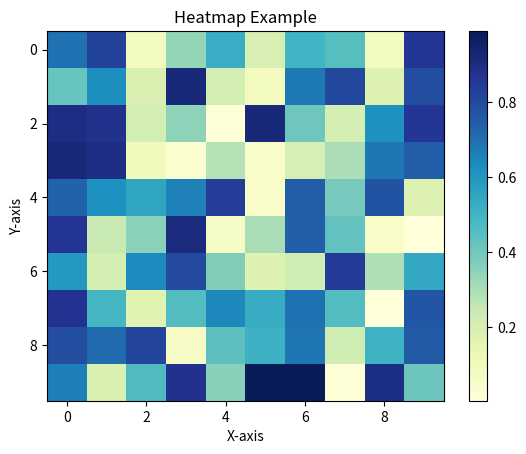

This chart was generated by the following Python code:
#1
import matplotlib.pyplot as plt

x = [1, 2, 3, 4, 5]
y = [10, 15, 13, 18, 20]

plt.plot(x, y, marker='o', linestyle='-', color='b', label='temperature')

plt.title('Daily temperature trend')

plt.xlabel('Time (hour)')
plt.ylabel('Temperature (C)')

plt.legend()

plt.grid(True)

plt.savefig("./linechart.png")

#2
categories=['Apple','Banana','Orange','Strawberry','Grape']
values=[25,30,15,20,35]

plt.clf()

plt.bar(categories,values,color='skyblue')

plt.title('Fruit Sales')

plt.xlabel('Fruit')
plt.ylabel('Sales')

plt.savefig("./bar_chart.png")

#3
import matplotlib.pyplot as plt
import numpy as np

data = np.random.randn(1000)

plt.clf()

plt.hist(data,bins=20,color='skyblue',edgecolor='black')

plt.title('Histogram Chart')

plt.savefig('./histogram.png')

#4
import matplotlib.pyplot as plt

labels=['English','Math','Science','History']

sizes=[45,30,15,10]

plt.clf()

plt.pie(sizes,labels=labels,autopct='%1.1f%%',startangle=140,colors=['lightblue','lightgreen','lightcoral','lightsalmon'])

plt.title('Subjects Distribution')

plt.savefig("./piechart.png")

#5
import matplotlib.pyplot as plt
import random

x=[random.uniform(0,100) for _ in range(1000)]
y=[random.uniform(0,100) for _ in range(1000)]

plt.clf()

plt.scatter(x,y,label='Random Data Points',color='green',marker='o',s=30,alpha=0.5)

plt.title('Scatter Plot Example')

plt.xlabel('X-axis')
plt.ylabel('y-axis')

plt.legend()

plt.savefig("./scatter.png")

#6
import matplotlib.pyplot as plt
import random

x=[random.uniform(0,100) for _ in range(200)]
y=[2 * val + 1 + random.uniform(-10,10) for val in x]

plt.clf()

plt.scatter(x,y, label='Scatter Plot',color='blue',marker='o',s=30,alpha=0.5)

plt.title('Scatter Plot Example')

plt.xlabel('X-axis')
plt.ylabel('Y-axis')

plt.legend()

plt.savefig("./scatter2.png")

#7
import matplotlib.pyplot as plt
import random

x=[random.uniform(0,100) for _ in range(200)]
y=[2 * val + 1 + random.uniform(-10,10) for val in x]

plt.clf()

plt.scatter(x,y, label='Scatter Plot',color='blue',marker='o',s=30,alpha=0.5)

x_line=range(101)
y_line=[2*val+1 for val in x_line]
plt.plot(x_line,y_line,label='y=2x+1',color='red')

plt.title('Scatter Plot Example')

plt.xlabel('X-axis')
plt.ylabel('Y-axis')

plt.legend()

plt.savefig("./scatter_with_line.png")

#8
import matplotlib.pyplot as plt
import random

data = [random.gauss(0,1) for _ in range(100)]
outliers=[10,-10]

plt.clf()

plt.boxplot(data+outliers,vert=False, patch_artist=True)

plt.title('Boxplot Example with Outliers')

plt.xlabel('Values')

plt.xticks(range(-15,16,5))

plt.savefig("./boxplot_2.png")

#9
import matplotlib.pyplot as plt
import numpy as np

data=np.random.rand(10,10)

plt.clf()

heatmap=plt.imshow(data,cmap='YlGnBu',aspect='auto')

plt.colorbar(heatmap)

plt.title('Heatmap Example')

plt.xlabel('X-axis')
plt.ylabel('Y-axis')

plt.savefig("./heatmap.png")